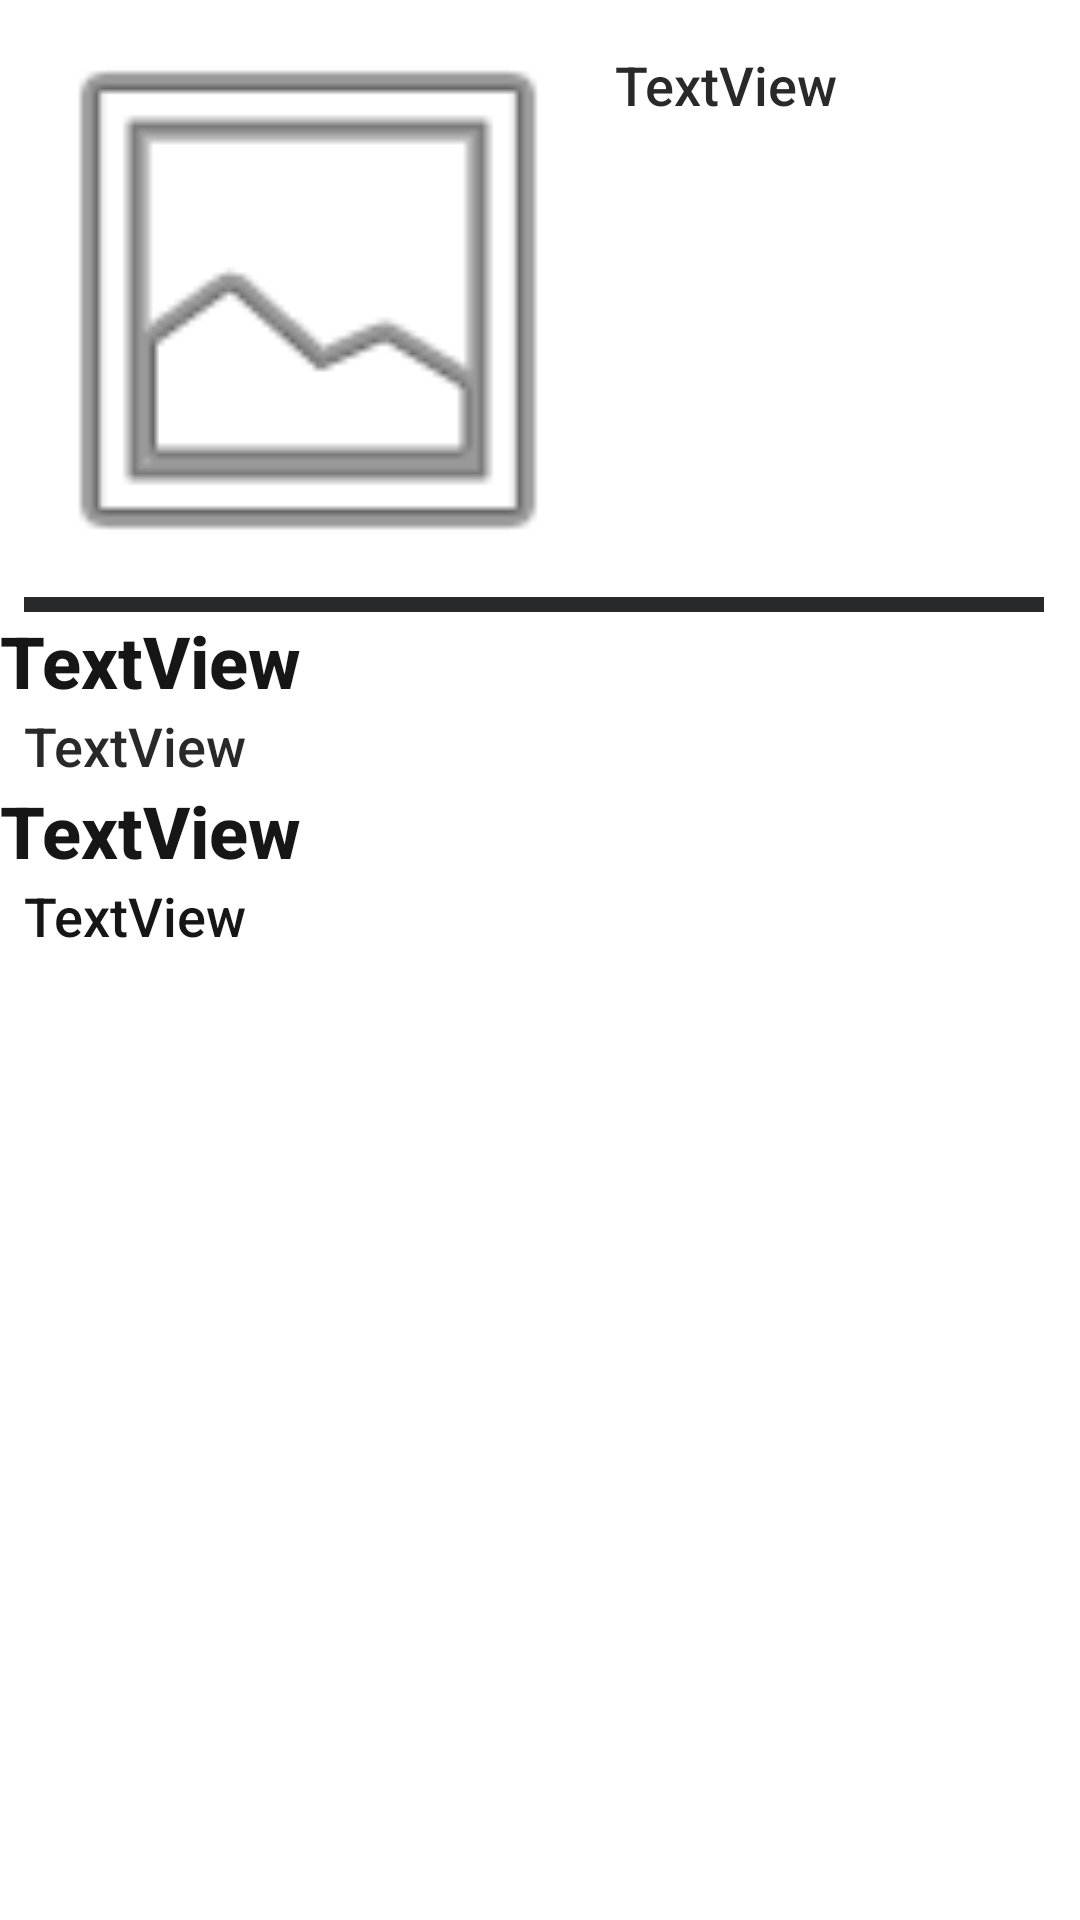

Write the Android layout XML for this screen, with the resource values it uses.
<!-- AndroidManifest.xml: application theme AppTheme -->
<!-- res/layout/fragment_display_recipe.xml -->
<?xml version="1.0" encoding="utf-8"?>
<androidx.core.widget.NestedScrollView
    xmlns:android="http://schemas.android.com/apk/res/android"
    xmlns:app="http://schemas.android.com/apk/res-auto"
    xmlns:tools="http://schemas.android.com/tools"
    android:layout_width="match_parent"
    android:layout_height="match_parent"
    android:fillViewport="true"
    android:isScrollContainer="true"
    android:scrollbarStyle="outsideInset"
    android:scrollbars="vertical">

    <androidx.constraintlayout.widget.ConstraintLayout
        android:layout_width="match_parent"
        android:layout_height="wrap_content">

        <androidx.constraintlayout.widget.Guideline
            android:id="@+id/guideline5"
            android:layout_width="wrap_content"
            android:layout_height="wrap_content"
            android:orientation="horizontal"
            app:layout_constraintGuide_begin="199dp" />

        <androidx.constraintlayout.widget.Guideline
            android:id="@+id/guideline6"
            android:layout_width="wrap_content"
            android:layout_height="wrap_content"
            android:orientation="vertical"
            app:layout_constraintGuide_begin="205dp" />

        <ImageView
            android:id="@+id/imageView3"
            android:layout_width="202dp"
            android:layout_height="206dp"
            app:layout_constraintBottom_toTopOf="@+id/guideline5"
            app:layout_constraintEnd_toStartOf="@+id/guideline6"
            app:layout_constraintStart_toStartOf="parent"
            app:layout_constraintTop_toTopOf="parent"
            app:srcCompat="@android:drawable/ic_menu_gallery" />

        <TextView
            android:id="@+id/textView"
            android:layout_width="0dp"
            android:layout_height="0dp"
            android:layout_marginTop="16dp"
            android:text="TextView"
            android:textColor="#E4111010"
            android:textSize="18sp"
            app:fontFamily="sans-serif-medium"
            app:layout_constraintBottom_toTopOf="@+id/guideline5"
            app:layout_constraintEnd_toEndOf="parent"
            app:layout_constraintStart_toStartOf="@+id/guideline6"
            app:layout_constraintTop_toTopOf="parent" />

        <TextView
            android:id="@+id/textViewTitleIngredients"
            android:layout_width="0dp"
            android:layout_height="wrap_content"
            android:text="TextView"
            android:textColor="#EE050505"
            android:textSize="24sp"
            android:textStyle="bold"
            app:fontFamily="sans-serif-medium"
            app:layout_constraintEnd_toEndOf="parent"
            app:layout_constraintStart_toStartOf="parent"
            app:layout_constraintTop_toBottomOf="@+id/textView14" />

        <TextView
            android:id="@+id/textViewIngredients"
            android:layout_width="0dp"
            android:layout_height="wrap_content"
            android:layout_marginStart="8dp"
            android:layout_marginLeft="8dp"
            android:text="TextView"
            android:textColor="#E4111010"
            android:textSize="18sp"
            app:fontFamily="sans-serif-medium"
            app:layout_constraintEnd_toEndOf="parent"
            app:layout_constraintStart_toStartOf="parent"
            app:layout_constraintTop_toBottomOf="@+id/textViewTitleIngredients" />

        <TextView
            android:id="@+id/textViewTitleDirections"
            android:layout_width="0dp"
            android:layout_height="wrap_content"
            android:text="TextView"
            android:textColor="#EE050505"
            android:textSize="24sp"
            android:textStyle="bold"
            app:fontFamily="sans-serif-medium"
            app:layout_constraintEnd_toEndOf="parent"
            app:layout_constraintStart_toStartOf="parent"
            app:layout_constraintTop_toBottomOf="@+id/textViewIngredients" />

        <TextView
            android:id="@+id/textViewDirections"
            android:layout_width="0dp"
            android:layout_height="wrap_content"
            android:layout_marginStart="8dp"
            android:layout_marginLeft="8dp"
            android:text="TextView"
            android:textColor="#EE050505"
            android:textSize="18sp"
            app:fontFamily="sans-serif-medium"
            app:layout_constraintEnd_toEndOf="parent"
            app:layout_constraintStart_toStartOf="parent"
            app:layout_constraintTop_toBottomOf="@+id/textViewTitleDirections" />

        <TextView
            android:id="@+id/textView14"
            android:layout_width="0dp"
            android:layout_height="5dp"
            android:layout_marginStart="8dp"
            android:layout_marginLeft="8dp"
            android:layout_marginEnd="8dp"
            android:layout_marginRight="8dp"
            android:layout_marginBottom="8dp"
            android:background="#E40F1013"
            android:text="TextView"
            app:layout_constraintEnd_toEndOf="parent"
            app:layout_constraintStart_toStartOf="parent"
            app:layout_constraintTop_toTopOf="@+id/guideline5" />

    </androidx.constraintlayout.widget.ConstraintLayout>


</androidx.core.widget.NestedScrollView>
<!-- resources referenced by this layout -->
<resources>
  <style name="AppTheme" parent="Theme.MaterialComponents.Light.DarkActionBar">
          <item name="colorPrimary">@color/colorPrimary</item>
          <item name="colorPrimaryDark">@color/colorPrimaryDark</item>
          <item name="colorAccent">@color/colorAccent</item>
      </style>
  <color name="colorPrimary">#008577</color>
  <color name="colorPrimaryDark">#00574B</color>
  <color name="colorAccent">#D81B60</color>
</resources>
